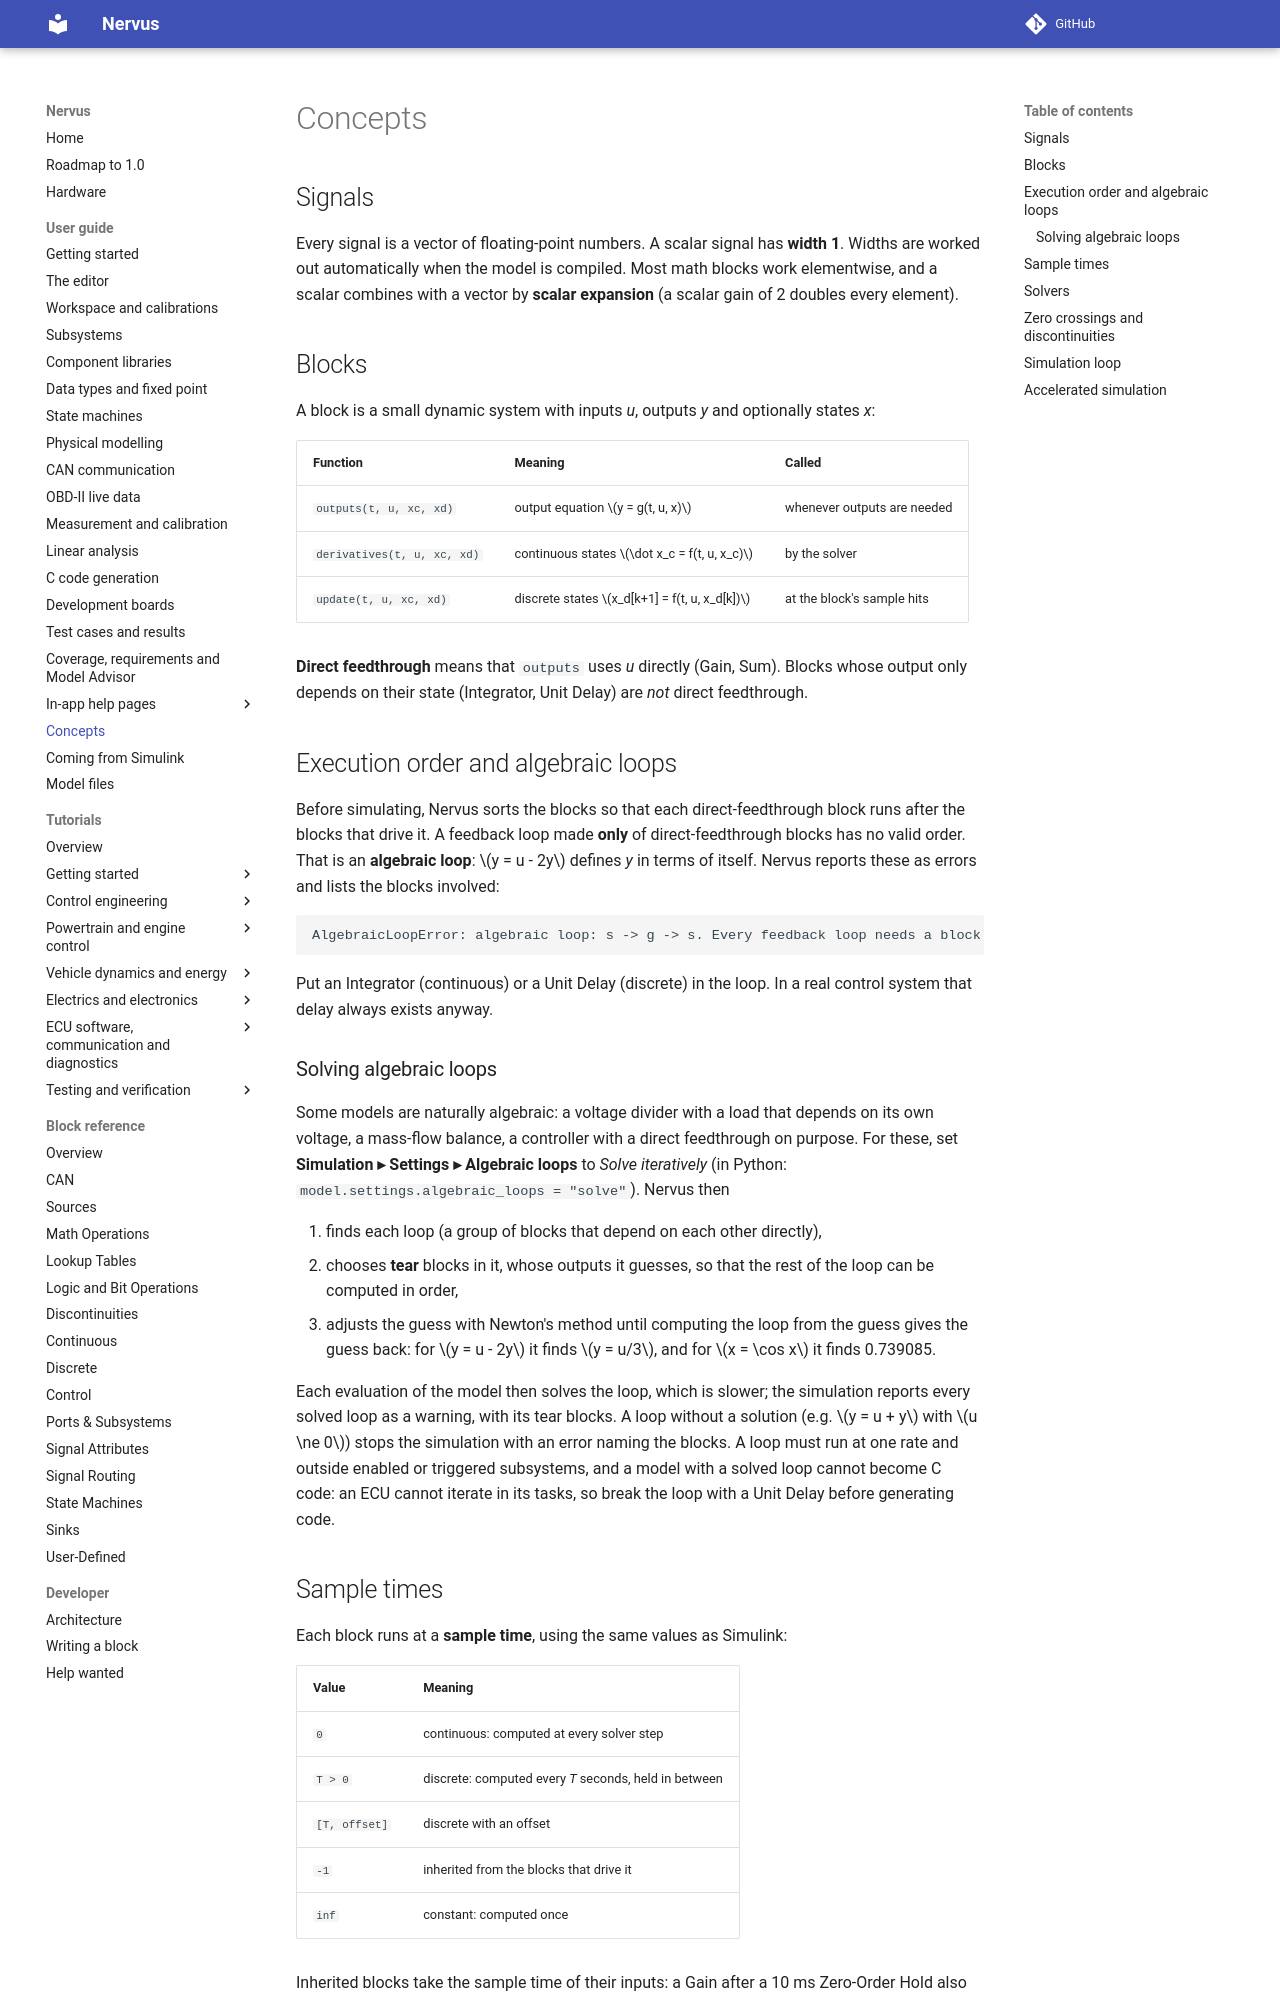

repository: niklasnordin/nervus · page: dev/concepts/index.html · generator: mkdocs

# Concepts

## Signals

Every signal is a vector of floating-point numbers. A scalar signal has **width 1**. Widths are worked out
automatically when the model is compiled. Most math blocks work elementwise, and a scalar combines with a
vector by **scalar expansion** (a scalar gain of 2 doubles every element).

## Blocks

A block is a small dynamic system with inputs *u*, outputs *y* and optionally states *x*:

| Function | Meaning | Called |
|---|---|---|
| `outputs(t, u, xc, xd)` | output equation $y = g(t, u, x)$ | whenever outputs are needed |
| `derivatives(t, u, xc, xd)` | continuous states $\dot x_c = f(t, u, x_c)$ | by the solver |
| `update(t, u, xc, xd)` | discrete states $x_d[k+1] = f(t, u, x_d[k])$ | at the block's sample hits |

**Direct feedthrough** means that `outputs` uses *u* directly (Gain, Sum). Blocks whose output only
depends on their state (Integrator, Unit Delay) are *not* direct feedthrough.

## Execution order and algebraic loops

Before simulating, Nervus sorts the blocks so that each direct-feedthrough block runs after the blocks
that drive it. A feedback loop made **only** of direct-feedthrough blocks has no valid order. That is an
**algebraic loop**: $y = u - 2y$ defines *y* in terms of itself. Nervus reports these as errors and lists
the blocks involved:

```
AlgebraicLoopError: algebraic loop: s -> g -> s. Every feedback loop needs a block with state ...
```

Put an Integrator (continuous) or a Unit Delay (discrete) in the loop. In a real control system that
delay always exists anyway.

### Solving algebraic loops

Some models are naturally algebraic: a voltage divider with a load that depends on its own voltage, a
mass-flow balance, a controller with a direct feedthrough on purpose. For these, set **Simulation ▸ Settings ▸
Algebraic loops** to *Solve iteratively* (in Python: `model.settings.algebraic_loops = "solve"`). Nervus then

1. finds each loop (a group of blocks that depend on each other directly),
2. chooses **tear** blocks in it, whose outputs it guesses, so that the rest of the loop can be computed in
   order,
3. adjusts the guess with Newton's method until computing the loop from the guess gives the guess back:
   for $y = u - 2y$ it finds $y = u/3$, and for $x = \cos x$ it finds 0.739085.

Each evaluation of the model then solves the loop, which is slower; the simulation reports every solved loop
as a warning, with its tear blocks. A loop without a solution (e.g. $y = u + y$ with $u \ne 0$) stops the
simulation with an error naming the blocks. A loop must run at one rate and outside enabled or triggered
subsystems, and a model with a solved loop cannot become C code: an ECU cannot iterate in its tasks, so break
the loop with a Unit Delay before generating code.

## Sample times

Each block runs at a **sample time**, using the same values as Simulink:

| Value | Meaning |
|---|---|
| `0` | continuous: computed at every solver step |
| `T > 0` | discrete: computed every *T* seconds, held in between |
| `[T, offset]` | discrete with an offset |
| `-1` | inherited from the blocks that drive it |
| `inf` | constant: computed once |

Inherited blocks take the sample time of their inputs: a Gain after a 10 ms Zero-Order Hold also runs every
10 ms. If its inputs have mixed rates it becomes continuous.

Discrete outputs are computed **only at sample hits** and held between them. That is how code on an ECU
behaves: a 10 ms task computes a value and it stays put until the next run.

Use a **Zero-Order Hold** where a continuous signal (a sensor) enters a discrete controller.
